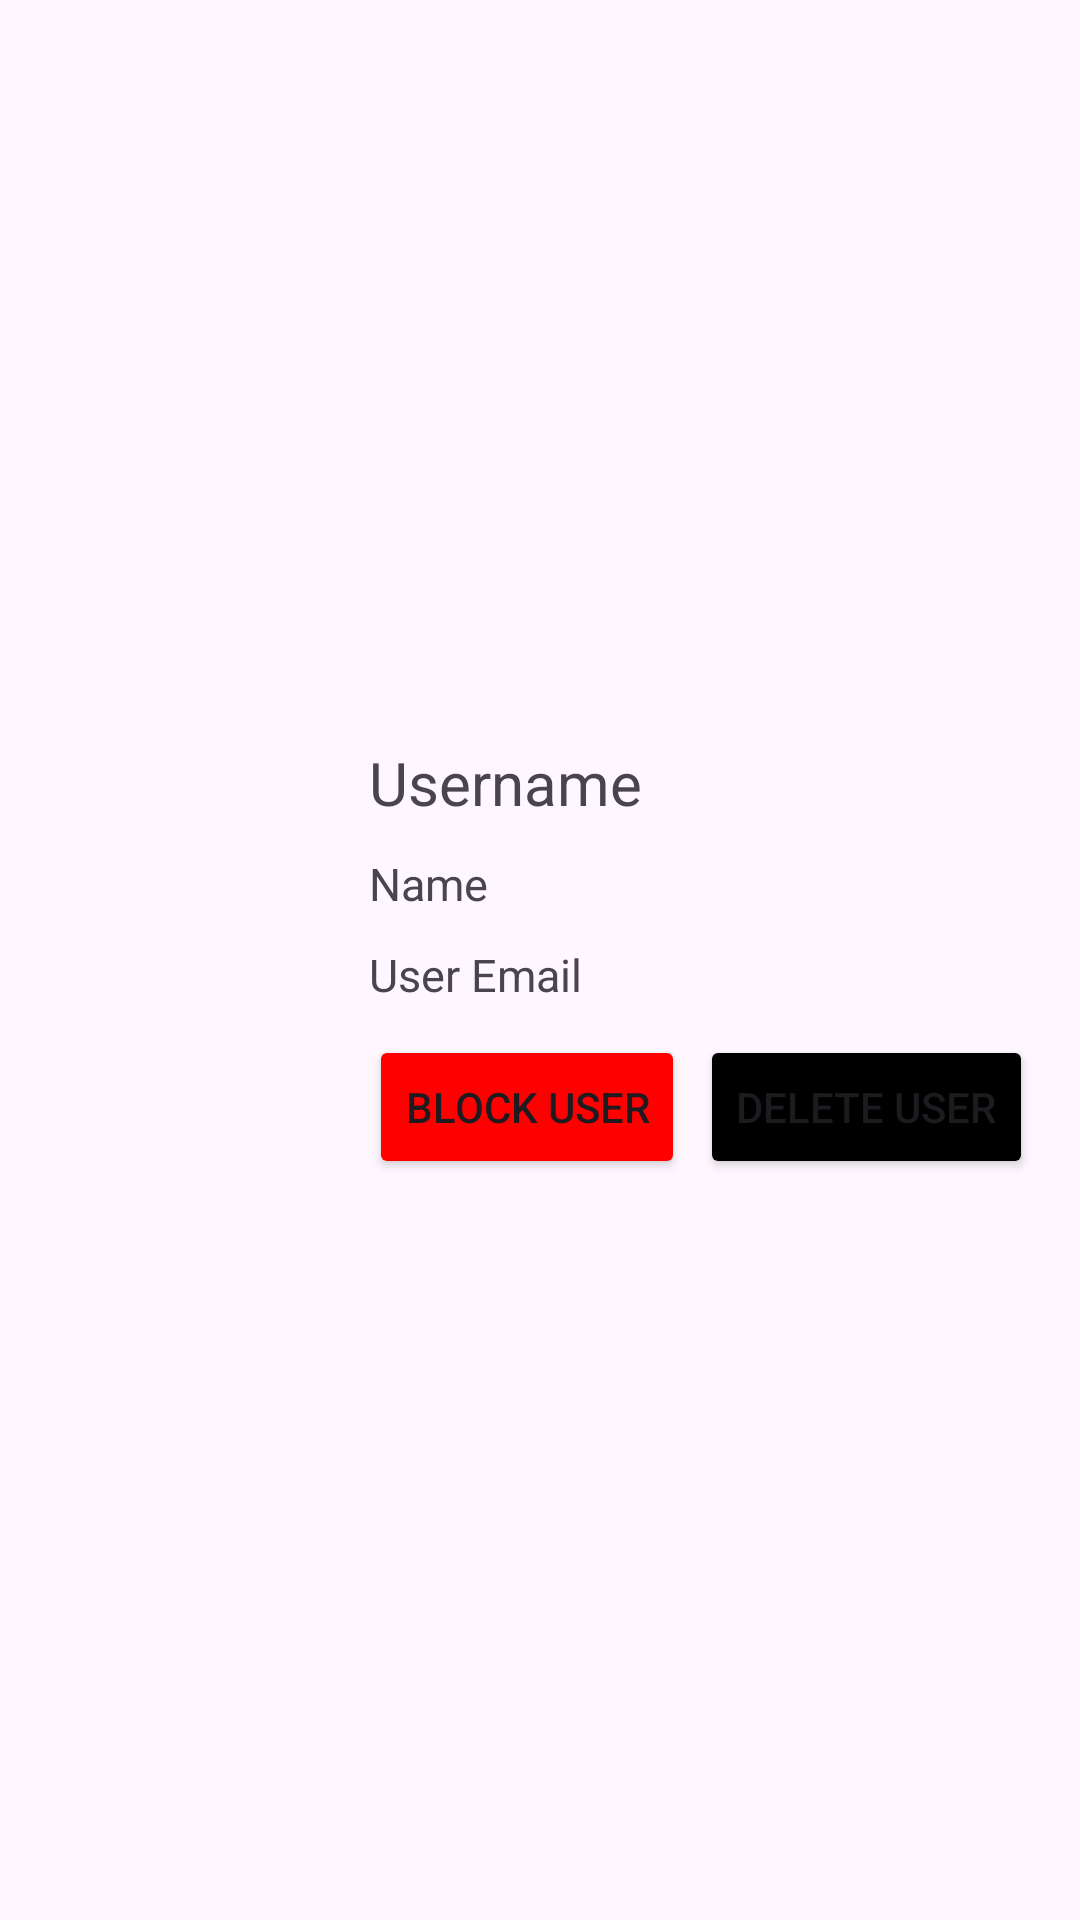

Reconstruct the res/layout file that produces this screen, plus the resources it refers to.
<!-- AndroidManifest.xml: application theme Theme.Borealis_Mobile -->
<!-- res/layout/admin_userlist_card.xml -->
<?xml version="1.0" encoding="utf-8"?>
<androidx.constraintlayout.widget.ConstraintLayout xmlns:android="http://schemas.android.com/apk/res/android"
    xmlns:app="http://schemas.android.com/apk/res-auto"
    android:layout_width="match_parent"
    android:layout_height="match_parent"
    android:layout_margin="18dp"
    android:padding="8dp">

    <ImageView
        android:id="@+id/profileImage"
        android:layout_width="100dp"
        android:layout_height="100dp"
        app:layout_constraintStart_toStartOf="parent"
        app:layout_constraintTop_toTopOf="parent"
        app:layout_constraintBottom_toBottomOf="parent"
        />

    <LinearLayout
        android:layout_width="0dp"
        android:layout_height="wrap_content"
        android:layout_marginStart="10dp"
        android:orientation="vertical"
        app:layout_constraintBottom_toBottomOf="parent"
        app:layout_constraintStart_toEndOf="@+id/profileImage"
        app:layout_constraintTop_toTopOf="parent">


        <TextView
            android:id="@+id/tvUsername"
            android:layout_width="wrap_content"
            android:layout_height="wrap_content"
            android:text="Username"
            android:textSize="20dp"
            android:padding="5dp"
            />

        <TextView
            android:id="@+id/tvName"
            android:layout_width="wrap_content"
            android:layout_height="wrap_content"
            android:text="Name"
            android:textSize="15dp"
            android:padding="5dp"/>



        <TextView
            android:id="@+id/tvUserEmail"
            android:layout_width="wrap_content"
            android:layout_height="wrap_content"
            android:text="User Email"
            android:textSize="15dp"
            android:padding="5dp"/>

        <LinearLayout
            android:layout_width="wrap_content"
            android:layout_height="match_parent"
            android:orientation="horizontal"
            android:padding="5dp">

            <Button
                android:id="@+id/btnBlockUnblock"
                android:layout_width="wrap_content"
                android:layout_height="wrap_content"
                android:text="Block User"
                android:backgroundTint="@color/red"
                android:layout_marginEnd="5dp"/>

            <Button
                android:id="@+id/btnDelete"
                android:layout_width="wrap_content"
                android:layout_height="wrap_content"
                android:text="Delete User"
                android:backgroundTint="@color/black"/>

        </LinearLayout>


    </LinearLayout>

</androidx.constraintlayout.widget.ConstraintLayout>
<!-- resources referenced by this layout -->
<resources>
  <color name="black">#FF000000</color>
  <color name="red">#FF0000</color>
  <style name="Theme.Borealis_Mobile" parent="Base.Theme.Borealis_Mobile" />
  <style name="Base.Theme.Borealis_Mobile" parent="Theme.Material3.DayNight.NoActionBar">
          
          
      </style>
</resources>
